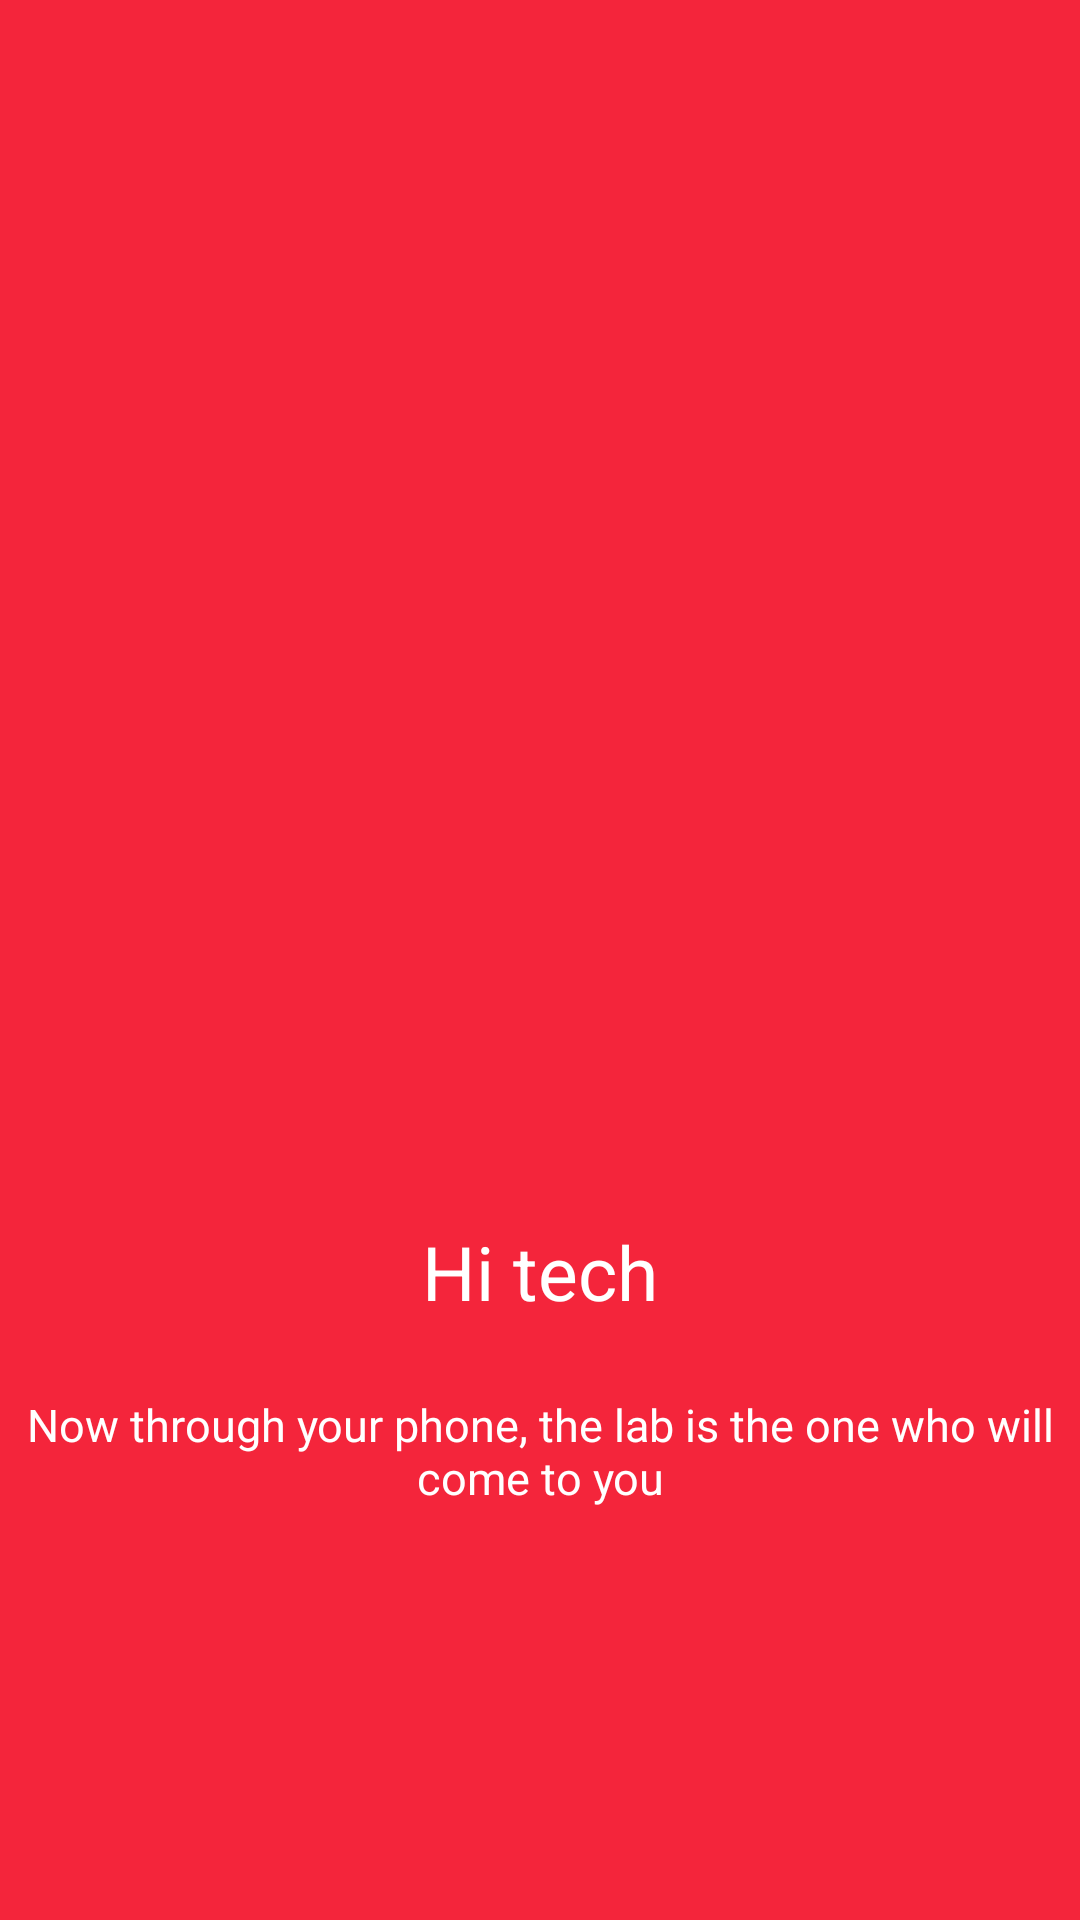

The Android layout XML behind this screen, and the referenced resources:
<!-- AndroidManifest.xml: application theme Theme.AppLab -->
<!-- res/layout/slide_1.xml -->
<?xml version="1.0" encoding="utf-8"?>
<LinearLayout
    xmlns:android="http://schemas.android.com/apk/res/android"
    android:layout_width="match_parent"
    android:layout_height="match_parent"
    android:gravity="center"
    android:orientation="vertical"
    android:background="@color/slider_back_1">

    <ImageView
        android:layout_width="250dp"
        android:layout_height="250dp"
        android:src="@drawable/img_slide1"
        android:fitsSystemWindows="true"
        android:layout_gravity="center"
        android:background="@null"
        android:contentDescription="@string/imageContentDescription"
        />

    <TextView
        android:layout_width="match_parent"
        android:layout_height="wrap_content"
        android:text="@string/Slider_firstSlide_header"
        android:gravity="center"
        android:textSize="25sp"
        android:textColor="@color/white"
        android:layout_marginTop="25dp"
        android:layout_margin="20dp"
        />

    <TextView
        android:layout_width="match_parent"
        android:layout_height="wrap_content"
        android:text="@string/Slider_firstSlide_tip"
        android:gravity="center"
        android:textSize="15sp"
        android:layout_marginHorizontal="5dp"
        android:textColor="@color/white"
        android:layout_marginTop="4dp"
        />

</LinearLayout>
<!-- resources referenced by this layout -->
<resources>
  <color name="slider_back_1">#F4253B</color>
  <color name="white">#FFFFFFFF</color>
  <string name="Slider_firstSlide_header">Hi tech</string>
  <string name="Slider_firstSlide_tip">Now through your phone, the lab is the one who will come to you</string>
  <string name="imageContentDescription">Image</string>
  <style name="Theme.AppLab" parent="Theme.MaterialComponents.Light.DarkActionBar">
          
          <item name="colorPrimary">@color/colorPrimary</item>
          <item name="colorPrimaryVariant">@color/colorPrimaryVariant</item>
          <item name="colorOnPrimary">@color/white</item>
          
          <item name="colorSecondary">@color/teal_200</item>
          <item name="colorSecondaryVariant">@color/teal_700</item>
          <item name="colorOnSecondary">@color/black</item>
          
          <item name="android:statusBarColor" tools:targetApi="l">?attr/colorPrimaryVariant</item>
          
          <item name="android:forceDarkAllowed" tools:targetApi="q">false</item>
      </style>
  <color name="colorPrimary">#0E81D1</color>
  <color name="colorPrimaryVariant">#0B64A0</color>
  <color name="teal_200">#FF03DAC5</color>
  <color name="teal_700">#FF018786</color>
  <color name="black">#FF000000</color>
</resources>
